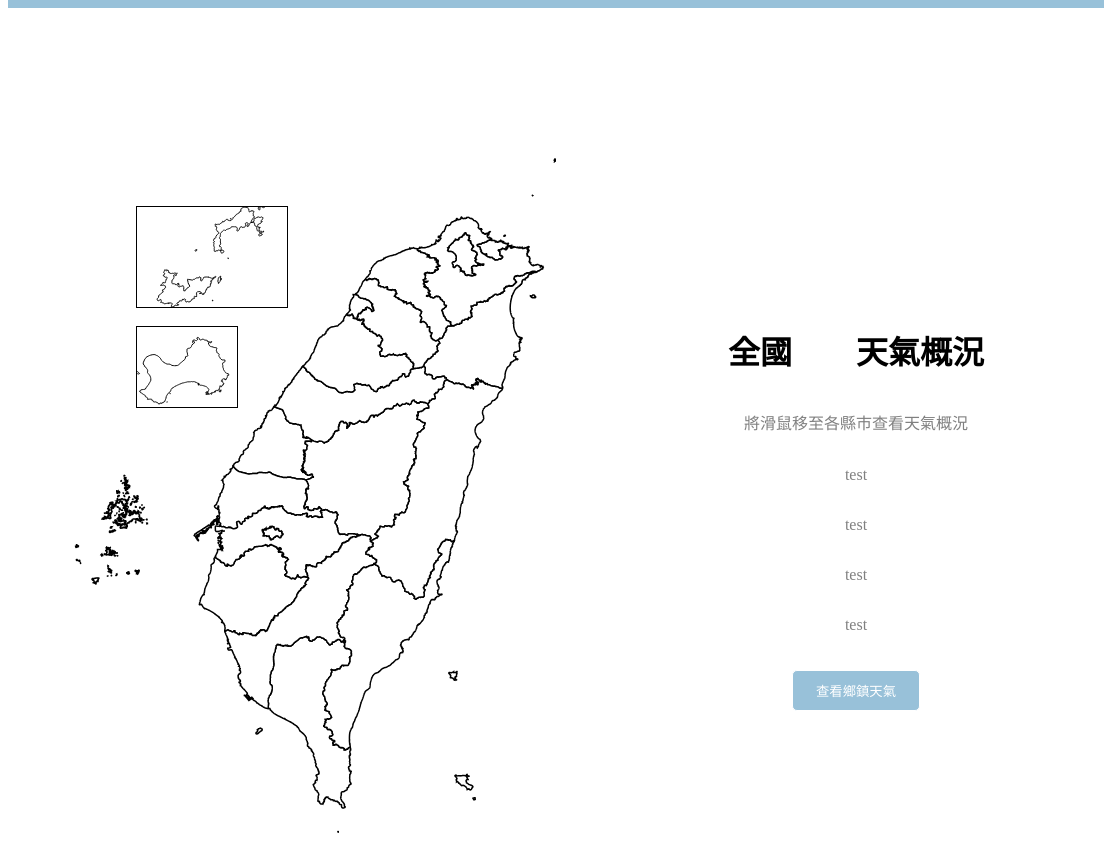
D3 v7 page, settled after 480 driven frames (8 s of simulated time); the page loaded 1 data file(s).


// ── map.js
"use strict";

const svg = d3.select(".svg__big");
const g = svg.append("g");
const width = +svg.attr("width");
const height = +svg.attr("height");

// 本島+澎湖
d3.json("./map_data/COUNTY_MOI_1140317.json").then((data) => {
  console.log(data);
  const testData = data.features[0];
  data.features.splice(0, 1);
  data.features.splice(12, 1);

  const projection = d3
    .geoIdentity()
    .reflectY(true)
    .fitSize([width, height], data);

  const pathGenerator = d3.geoPath().projection(projection);

  g.attr("class", "g__big");
  g.selectAll("path")
    .data(data.features)
    .enter()
    .append("path")
    .attr("d", pathGenerator)
    .attr("class", "county")
    .append("title")
    .text((d) => d.properties.COUNTYNAME); // tooltip

  g.attr("transform", "translate(-980, 100) scale(1.5)");
});

// 連江縣
const svg1 = d3.select(".svg__small--z");
const g1 = svg1.append("g");
const width1 = +svg1.attr("width");
const height1 = +svg1.attr("height");
d3.json("./map_data/COUNTY_MOI_1140317.json").then((data) => {
  data.features.splice(1, 21);
  console.log(data);

  const projection = d3
    .geoIdentity()
    .reflectY(true)
    .fitSize([width1, height1], data);

  const pathGenerator = d3.geoPath().projection(projection);

  // const bounds = pathGenerator.bounds(data);
  // const scale = 50;
  // const dx = bounds[1][0] - bounds[0][0];
  // const dy = bounds[1][1] - bounds[0][1];
  // const x = (width1 - dx) / 2 - bounds[0][0];
  // const y = (height1 - dy) / 2 - bounds[0][1];
  // console.log(x, y);
  // g1.attr("transform", `translate(${x}, ${y}) scale(${scale})`);

  g1.selectAll("path")
    .data(data.features)
    .enter()
    .append("path")
    .attr("d", pathGenerator)
    .attr("class", "country")
    .append("title")
    .text((d) => d.properties.COUNTYNAME); // tooltip

  g1.attr("transform", "translate(20, -300) scale(0.5)");
});
// 20-300
// 金門縣
const svg2 = d3.select(".svg__small--c");
const g2 = svg2.append("g");
const width2 = +svg2.attr("width");
const height2 = +svg2.attr("height");
d3.json("./map_data/COUNTY_MOI_1140317.json").then((data) => {
  data.features.splice(0, 13);
  data.features.splice(1, 8);
  // console.log(data.features);

  const projection = d3
    .geoIdentity()
    .reflectY(true)
    .fitSize([width2, height2], data);

  const pathGenerator = d3.geoPath().projection(projection);

  g2.selectAll("path")
    .data(data.features)
    .enter()
    .append("path")
    .attr("d", pathGenerator)
    .attr("class", "country2")
    .append("title")
    .text((d) => d.properties.COUNTYNAME); // tooltip

  g2.attr("transform", "translate(-60, -385) scale(0.5)");
});


### data: map_data/COUNTY_MOI_1140317.json
{
 "type": "FeatureCollection",
 "features": [
  {
   "type": "Feature",
   "geometry": {
    "type": "MultiPolygon",
    "coordinates": "[... 98 items]"
   },
   "properties": {
    "COUNTYID": "Z",
    "COUNTYCODE": "09007",
    "COUNTYNAME": "連江縣",
    "COUNTYENG": "Lienchiang County"
   }
  },
  {
   "type": "Feature",
   "geometry": {
    "type": "MultiPolygon",
    "coordinates": "[... 23 items]"
   },
   "properties": {
    "COUNTYID": "G",
    "COUNTYCODE": "10002",
    "COUNTYNAME": "宜蘭縣",
    "COUNTYENG": "Yilan County"
   }
  },
  {
   "type": "Feature",
   "geometry": {
    "type": "Polygon",
    "coordinates": "[... 1 items]"
   },
   "properties": {
    "COUNTYID": "N",
    "COUNTYCODE": "10007",
    "COUNTYNAME": "彰化縣",
    "COUNTYENG": "Changhua County"
   }
  },
  {
   "type": "Feature",
   "geometry": {
    "type": "Polygon",
    "coordinates": "[... 1 items]"
   },
   "properties": {
    "COUNTYID": "M",
    "COUNTYCODE": "10008",
    "COUNTYNAME": "南投縣",
    "COUNTYENG": "Nantou County"
   }
  },
  {
   "type": "Feature",
   "geometry": {
    "type": "MultiPolygon",
    "coordinates": "[... 6 items]"
   },
   "properties": {
    "COUNTYID": "P",
    "COUNTYCODE": "10009",
    "COUNTYNAME": "雲林縣",
    "COUNTYENG": "Yunlin County"
   }
  },
  {
   "type": "Feature",
   "geometry": {
    "type": "MultiPolygon",
    "coordinates": "[... 8 items]"
   },
   "properties": {
    "COUNTYID": "T",
    "COUNTYCODE": "10013",
    "COUNTYNAME": "屏東縣",
    "COUNTYENG": "Pingtung County"
   }
  },
  {
   "type": "Feature",
   "geometry": {
    "type": "MultiPolygon",
    "coordinates": "[... 7 items]"
   },
   "properties": {
    "COUNTYID": "C",
    "COUNTYCODE": "10017",
    "COUNTYNAME": "基隆市",
    "COUNTYENG": "Keelung City"
   }
  },
  {
   "type": "Feature",
   "geometry": {
    "type": "Polygon",
    "coordinates": "[... 1 items]"
   },
   "properties": {
    "COUNTYID": "A",
    "COUNTYCODE": "63000",
    "COUNTYNAME": "臺北市",
    "COUNTYENG": "Taipei City"
   }
  },
  "... 14 more items"
 ]
}